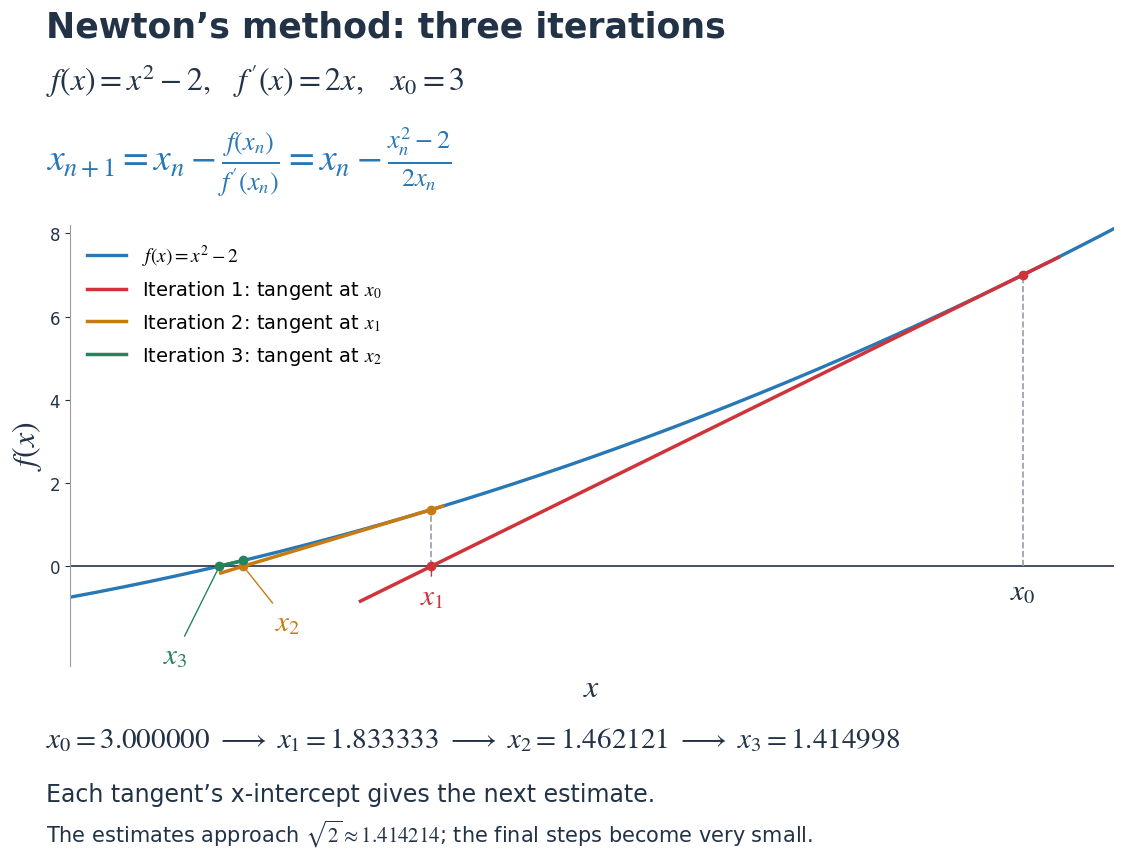

The matplotlib source for this figure: (Note: this script raises an exception after producing the figure.)
"""Render three Newton iterations on one set of axes for Lecture 16."""
from pathlib import Path

import matplotlib

matplotlib.use("Agg")
import matplotlib.pyplot as plt
import numpy as np


def main():
    navy, blue, gray = "#223247", "#2878b5", "#969da7"
    colors = ["#cf343b", "#c77b12", "#25845b"]
    plt.rcParams.update({"font.family": "DejaVu Sans", "mathtext.fontset": "stix"})
    f = lambda x: x**2 - 2
    df = lambda x: 2 * x
    iterates = [3.0]
    for _ in range(3):
        x = iterates[-1]
        iterates.append(x - f(x) / df(x))

    fig, ax = plt.subplots(figsize=(12, 9), facecolor="white")
    fig.subplots_adjust(left=0.09, right=0.96, bottom=0.24, top=0.73)
    fig.text(0.07, 0.94, "Newton’s method: three iterations", fontsize=25,
             weight="bold", color=navy)
    fig.text(0.07, 0.88, r"$f(x)=x^2-2,\quad f'(x)=2x,\quad x_0=3$",
             fontsize=23, color=navy)
    fig.text(0.07, 0.79,
             r"$x_{n+1}=x_n-\frac{f(x_n)}{f'(x_n)}"
             r"=x_n-\frac{x_n^2-2}{2x_n}$",
             fontsize=27, color=blue)

    x = np.linspace(1.12, 3.18, 600)
    ax.plot(x, f(x), color=blue, lw=2.4, label="$f(x)=x^2-2$")
    ax.axhline(0, color=navy, lw=1.2)
    for n, color in enumerate(colors):
        xn, xnext = iterates[n:n+2]
        step = xn - xnext
        tangent_x = np.linspace(xnext - 0.12 * step, xn + 0.06 * step, 100)
        ax.plot(tangent_x, f(xn) + df(xn) * (tangent_x - xn),
                color=color, lw=2.5, label=rf"Iteration {n+1}: tangent at $x_{n}$",
                zorder=3+n)
        ax.plot([xn, xn], [0, f(xn)], "--", color=gray, lw=1.2)
        ax.plot(xn, f(xn), "o", color=color, markersize=6, zorder=7)
        ax.plot(xnext, 0, "o", color=color, markersize=6, zorder=7)

    ax.annotate("$x_0$", (iterates[0], 0), xytext=(0, -24),
                textcoords="offset points", ha="center", fontsize=21, color=navy)
    # Stagger the labels because the final two estimates are close together.
    offsets = [(0, -27), (32, -46), (-32, -70)]
    for n, (color, offset) in enumerate(zip(colors, offsets)):
        ax.annotate(rf"$x_{n+1}$", (iterates[n+1], 0), xytext=offset,
                    textcoords="offset points", ha="center", fontsize=21,
                    color=color, arrowprops=dict(arrowstyle="-", color=color, lw=1))
    ax.set(xlim=(1.12, 3.18), ylim=(-2.4, 8.2))
    ax.set_xlabel("$x$", fontsize=23, color=navy)
    ax.set_ylabel("$f(x)$", fontsize=23, color=navy)
    ax.set_xticks([])
    ax.set_yticks([0, 2, 4, 6, 8])
    ax.tick_params(labelsize=12, colors=navy)
    ax.spines[["top", "right", "bottom"]].set_visible(False)
    ax.spines["left"].set_color(gray)
    ax.legend(loc="upper left", frameon=False, fontsize=14)

    fig.text(0.07, 0.15,
             rf"$x_0={iterates[0]:.6f}\ \longrightarrow\ x_1={iterates[1]:.6f}"
             rf"\ \longrightarrow\ x_2={iterates[2]:.6f}\ \longrightarrow\ x_3={iterates[3]:.6f}$",
             fontsize=21, color=navy)
    fig.text(0.07, 0.09, "Each tangent’s x-intercept gives the next estimate.",
             fontsize=17, color=navy)
    fig.text(0.07, 0.045, r"The estimates approach $\sqrt{2}\approx 1.414214$; the final steps become very small.",
             fontsize=15, color=navy)
    fig.savefig(Path(__file__).with_name("newton_three_iterations.png"), dpi=200,
                facecolor="white")
    plt.close(fig)


if __name__ == "__main__":
    main()
